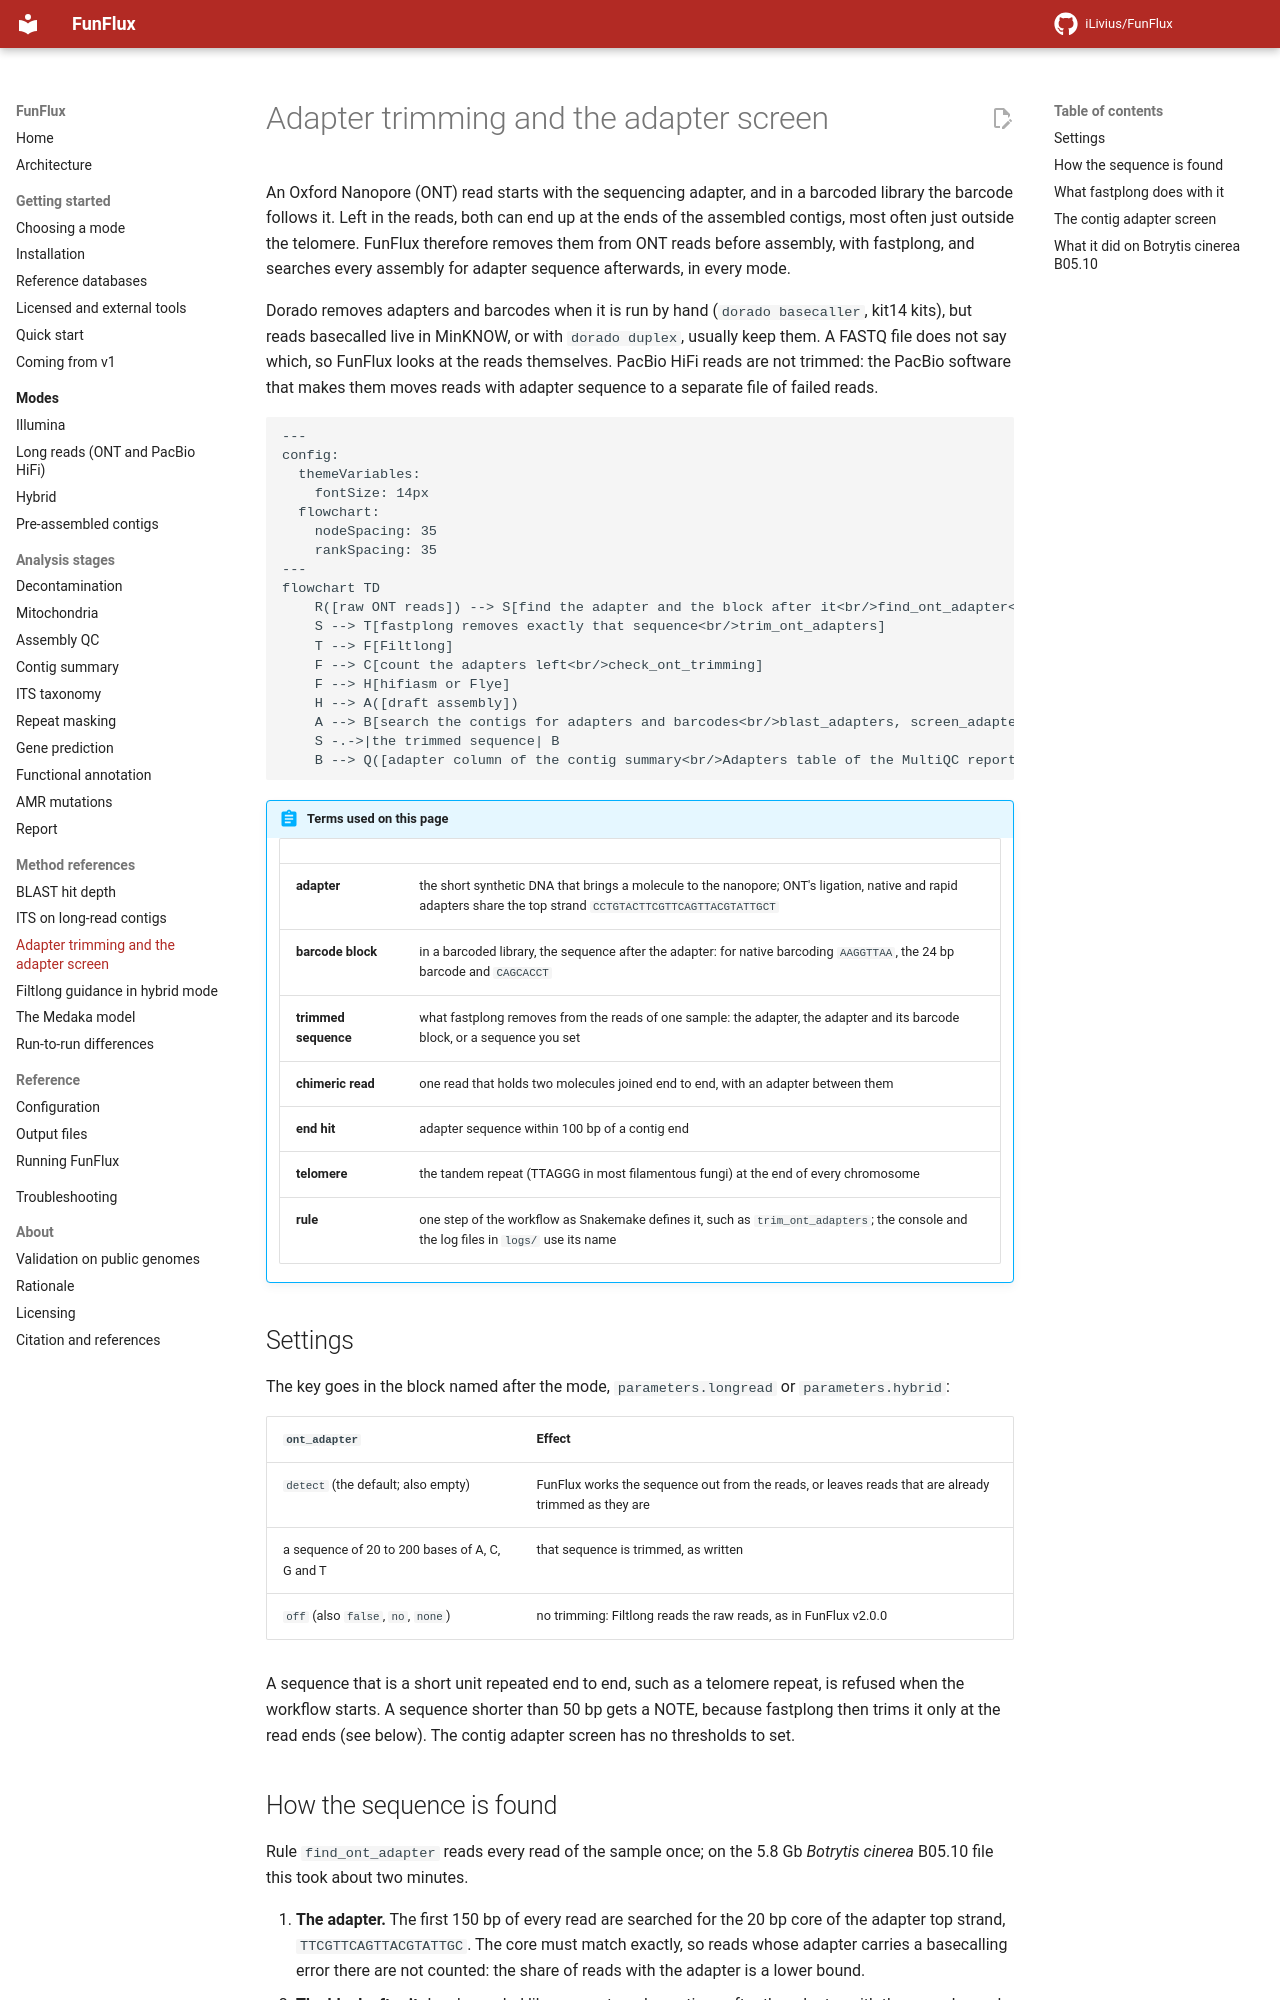

repository: iLivius/FunFlux · page: methods/adapter-trimming/index.html · generator: mkdocs

# Adapter trimming and the adapter screen

An Oxford Nanopore (ONT) read starts with the sequencing adapter, and in a barcoded library the
barcode follows it. Left in the reads, both can end up at the ends of the assembled contigs, most
often just outside the telomere. FunFlux therefore removes them from ONT reads before assembly,
with fastplong, and searches every assembly for adapter sequence afterwards, in every mode.

Dorado removes adapters and barcodes when it is run by hand (`dorado basecaller`, kit14 kits), but
reads basecalled live in MinKNOW, or with `dorado duplex`, usually keep them. A FASTQ file does not
say which, so FunFlux looks at the reads themselves. PacBio HiFi reads are not trimmed: the PacBio
software that makes them moves reads with adapter sequence to a separate file of failed reads.

```mermaid
---
config:
  themeVariables:
    fontSize: 14px
  flowchart:
    nodeSpacing: 35
    rankSpacing: 35
---
flowchart TD
    R([raw ONT reads]) --> S[find the adapter and the block after it<br/>find_ont_adapter<br/>all reads]
    S --> T[fastplong removes exactly that sequence<br/>trim_ont_adapters]
    T --> F[Filtlong]
    F --> C[count the adapters left<br/>check_ont_trimming]
    F --> H[hifiasm or Flye]
    H --> A([draft assembly])
    A --> B[search the contigs for adapters and barcodes<br/>blast_adapters, screen_adapters]
    S -.->|the trimmed sequence| B
    B --> Q([adapter column of the contig summary<br/>Adapters table of the MultiQC report])
```

!!! abstract "Terms used on this page"

    | | |
    |---|---|
    | **adapter** | the short synthetic DNA that brings a molecule to the nanopore; ONT's ligation, native and rapid adapters share the top strand `CCTGTACTTCGTTCAGTTACGTATTGCT` |
    | **barcode block** | in a barcoded library, the sequence after the adapter: for native barcoding `AAGGTTAA`, the 24 bp barcode and `CAGCACCT` |
    | **trimmed sequence** | what fastplong removes from the reads of one sample: the adapter, the adapter and its barcode block, or a sequence you set |
    | **chimeric read** | one read that holds two molecules joined end to end, with an adapter between them |
    | **end hit** | adapter sequence within 100 bp of a contig end |
    | **telomere** | the tandem repeat (TTAGGG in most filamentous fungi) at the end of every chromosome |
    | **rule** | one step of the workflow as Snakemake defines it, such as `trim_ont_adapters`; the console and the log files in `logs/` use its name |

## Settings

The key goes in the block named after the mode, `parameters.longread` or `parameters.hybrid`:

| `ont_adapter` | Effect |
|---|---|
| `detect` (the default; also empty) | FunFlux works the sequence out from the reads, or leaves reads that are already trimmed as they are |
| a sequence of 20 to 200 bases of A, C, G and T | that sequence is trimmed, as written |
| `off` (also `false`, `no`, `none`) | no trimming: Filtlong reads the raw reads, as in FunFlux v2.0.0 |

A sequence that is a short unit repeated end to end, such as a telomere repeat, is refused when the
workflow starts. A sequence shorter than 50 bp gets a NOTE, because fastplong then trims it only at
the read ends (see below). The contig adapter screen has no thresholds to set.
